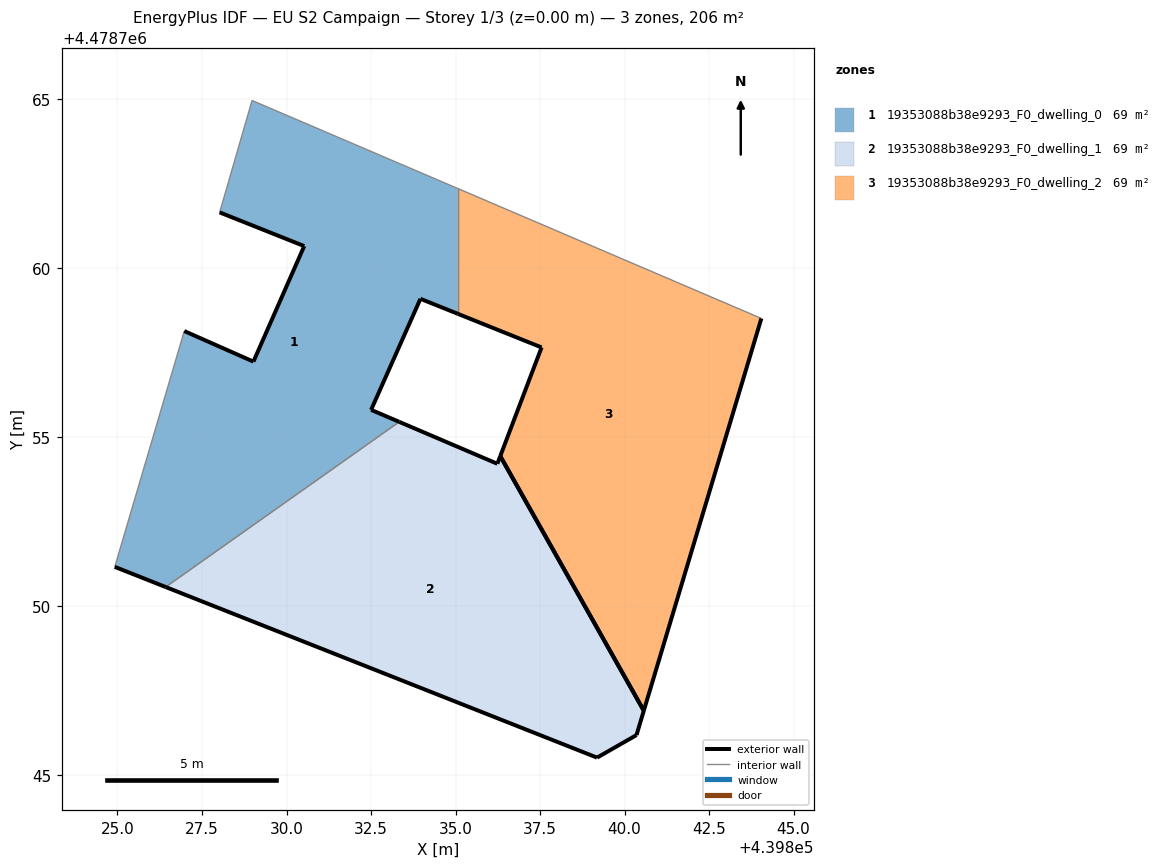
=== STOREY PLAN SPEC (per zone: floor XY polygon, exterior-wall plan segments, windows/doors) ===
zone 1: 19353088b38e9293_F0_dwelling_0  (68.6 m²)
  floor: (439833.34, 4478755.46) (439832.50, 4478755.81) (439833.96, 4478759.10) (439835.06, 4478758.66) (439835.06, 4478762.36) (439828.98, 4478764.96) (439828.02, 4478761.65) (439830.52, 4478760.66) (439829.02, 4478757.24) (439826.98, 4478758.14) (439824.92, 4478751.17) (439826.42, 4478750.57)
  exterior wall: (439835.06, 4478758.66) – (439833.96, 4478759.10)  [1.2 m]
  exterior wall: (439833.96, 4478759.10) – (439832.50, 4478755.81)  [3.6 m]
  exterior wall: (439832.50, 4478755.81) – (439833.34, 4478755.46)  [0.9 m]
  exterior wall: (439826.42, 4478750.57) – (439824.92, 4478751.17)  [1.6 m]
  exterior wall: (439826.98, 4478758.14) – (439829.02, 4478757.24)  [2.2 m]
  exterior wall: (439829.02, 4478757.24) – (439830.52, 4478760.66)  [3.7 m]
  exterior wall: (439830.52, 4478760.66) – (439828.02, 4478761.65)  [2.7 m]
  interior walls: 5
zone 2: 19353088b38e9293_F0_dwelling_1  (68.6 m²)
  floor: (439840.35, 4478746.19) (439840.57, 4478746.91) (439836.32, 4478754.44) (439836.24, 4478754.22) (439833.34, 4478755.46) (439826.42, 4478750.57) (439839.19, 4478745.52)
  exterior wall: (439839.19, 4478745.52) – (439826.42, 4478750.57)  [13.7 m]
  exterior wall: (439833.34, 4478755.46) – (439836.24, 4478754.22)  [3.2 m]
  exterior wall: (439836.24, 4478754.22) – (439836.32, 4478754.44)  [0.2 m]
  exterior wall: (439840.57, 4478746.91) – (439840.35, 4478746.19)  [0.8 m]
  exterior wall: (439840.35, 4478746.19) – (439839.19, 4478745.52)  [1.3 m]
  exterior wall: (439836.32, 4478754.44) – (439840.57, 4478746.91)  [8.6 m]
  interior walls: 1
zone 3: 19353088b38e9293_F0_dwelling_2  (68.6 m²)
  floor: (439840.57, 4478746.91) (439844.05, 4478758.52) (439835.06, 4478762.36) (439835.06, 4478758.66) (439837.55, 4478757.66) (439836.32, 4478754.44)
  exterior wall: (439836.32, 4478754.44) – (439837.55, 4478757.66)  [3.4 m]
  exterior wall: (439837.55, 4478757.66) – (439835.06, 4478758.66)  [2.7 m]
  exterior wall: (439844.05, 4478758.52) – (439840.57, 4478746.91)  [12.1 m]
  exterior wall: (439840.57, 4478746.91) – (439836.32, 4478754.44)  [8.6 m]
  interior walls: 2

=== DERIVED (storey summary) ===
Building: EU S2 Campaign
Storey: 1 of 3  (floor level z = 0.00 m)
Storey gross floor area: 205.8 m²
Zones on this storey: 3
  - 19353088b38e9293_F0_dwelling_0: floor 68.6 m²; exterior wall 16.0 m (47.9 m²); WWR 0.0%
  - 19353088b38e9293_F0_dwelling_1: floor 68.6 m²; exterior wall 27.9 m (83.6 m²); WWR 0.0%
  - 19353088b38e9293_F0_dwelling_2: floor 68.6 m²; exterior wall 26.9 m (80.6 m²); WWR 0.0%
Zone adjacency (shared interzone walls):
  - 19353088b38e9293_F0_dwelling_0 ↔ 19353088b38e9293_F0_dwelling_1
  - 19353088b38e9293_F0_dwelling_0 ↔ 19353088b38e9293_F0_dwelling_2